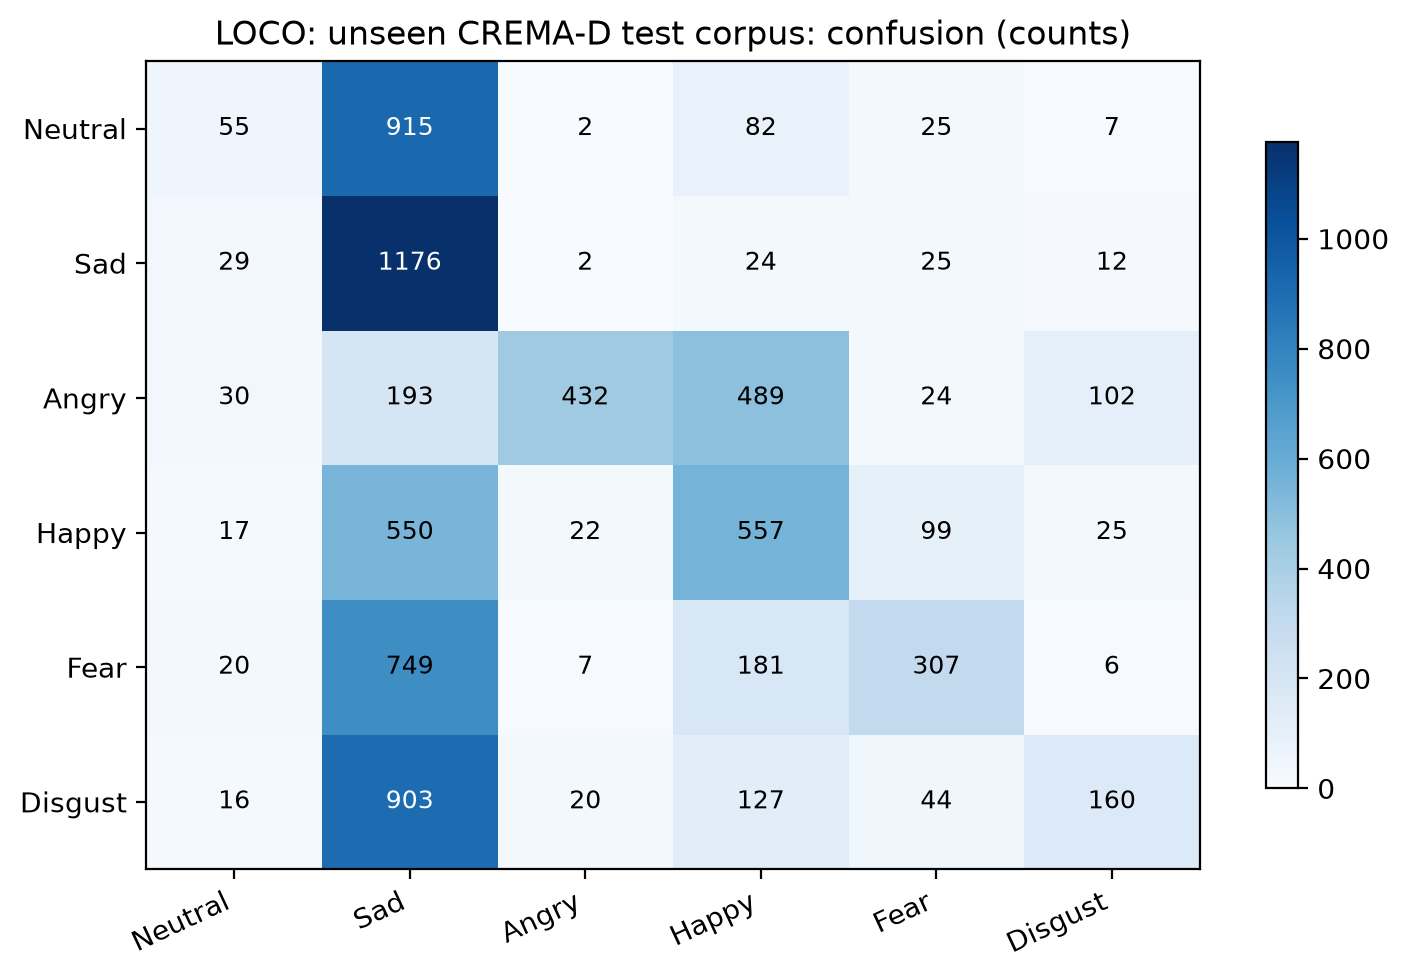

The data file committed next to this chart (first rows):
, Neutral, Sad, Angry, Happy, Fear, Disgust
Neutral, 55, 915, 2, 82, 25, 7
Sad, 29, 1176, 2, 24, 25, 12
Angry, 30, 193, 432, 489, 24, 102
Happy, 17, 550, 22, 557, 99, 25
Fear, 20, 749, 7, 181, 307, 6
Disgust, 16, 903, 20, 127, 44, 160
